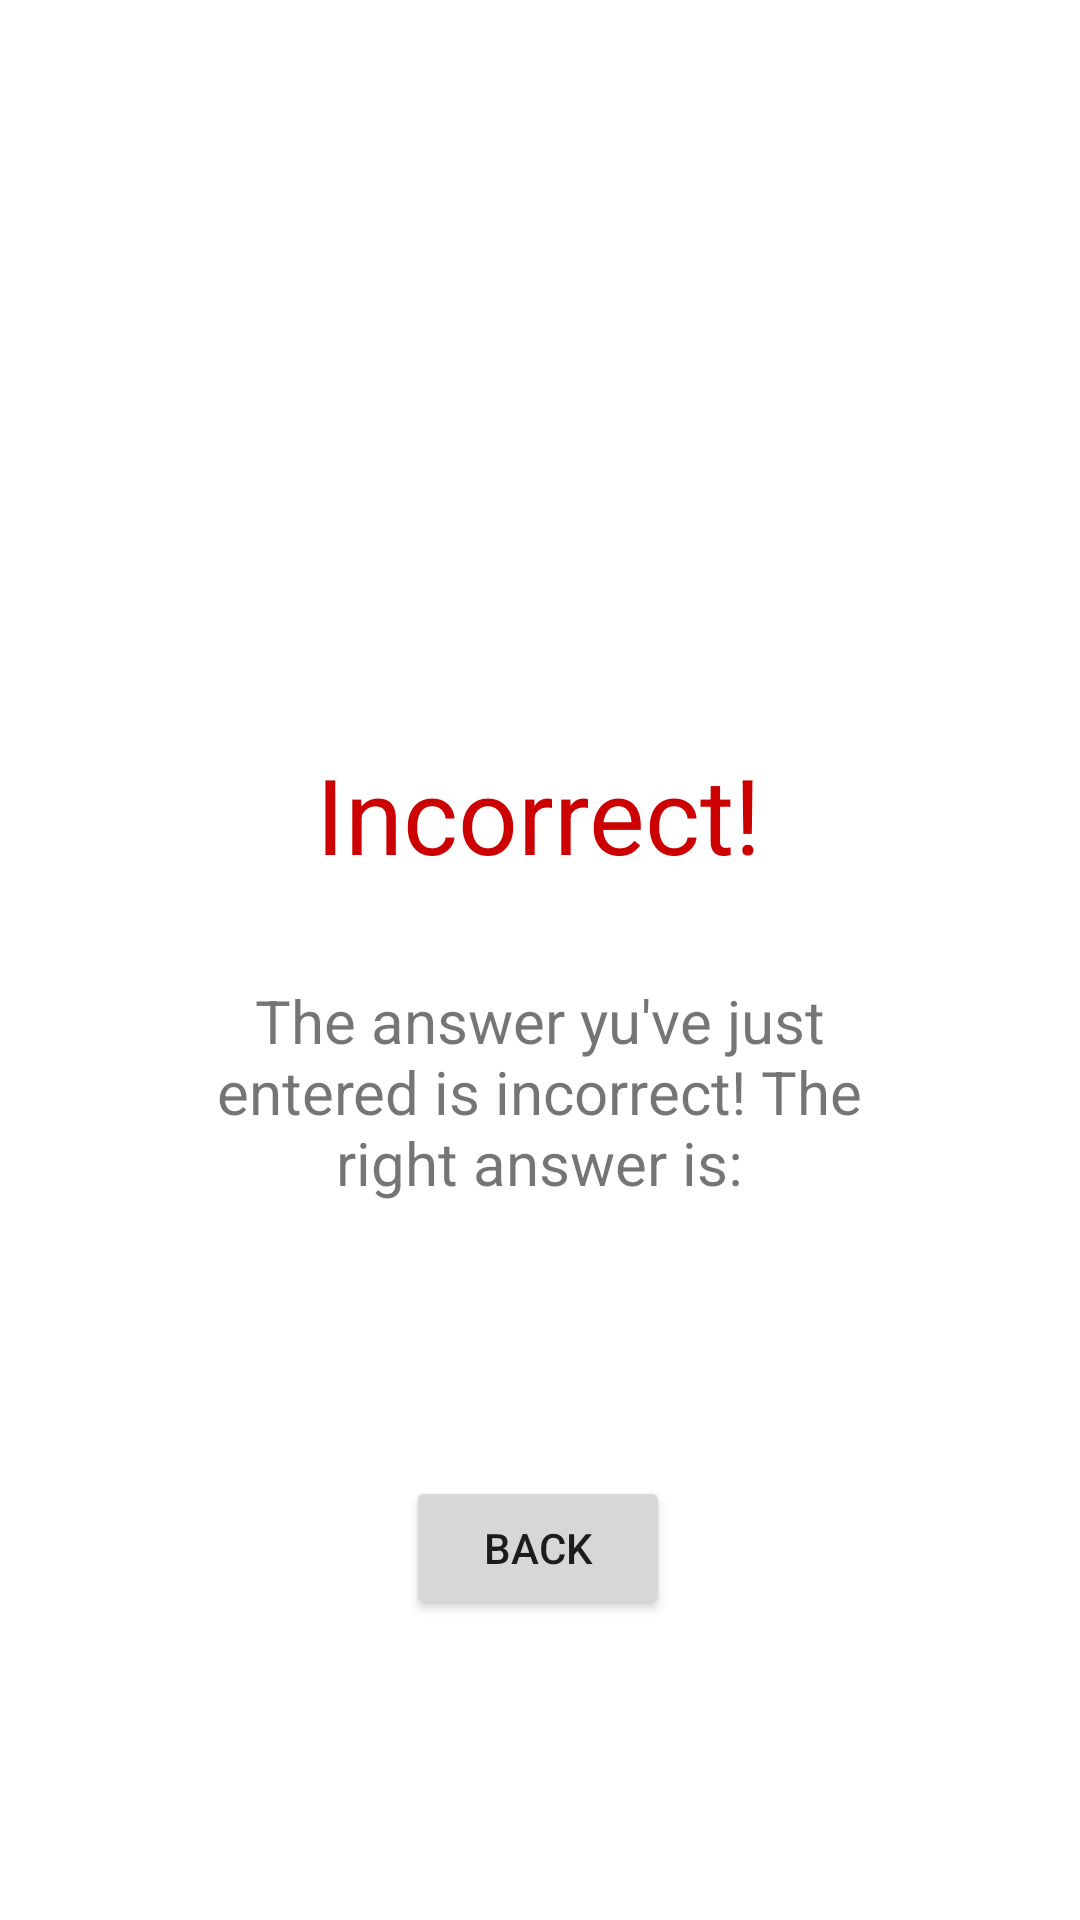

Reconstruct the res/layout file that produces this screen, plus the resources it refers to.
<!-- AndroidManifest.xml: application theme Theme.MyApplication -->
<!-- res/layout/activity_feedback_failed.xml -->
<?xml version="1.0" encoding="utf-8"?>
<androidx.constraintlayout.widget.ConstraintLayout xmlns:android="http://schemas.android.com/apk/res/android"
    xmlns:app="http://schemas.android.com/apk/res-auto"
    xmlns:tools="http://schemas.android.com/tools"
    android:layout_width="match_parent"
    android:layout_height="match_parent"
    tools:context=".FeedbackFailed">

    <TextView
        android:id="@+id/textview_passed"
        android:layout_width="wrap_content"
        android:layout_height="wrap_content"
        android:layout_marginTop="248dp"
        android:text="@string/incorrect"
        android:textSize="35sp"
        android:textColor="@color/Red_700"
        app:layout_constraintEnd_toEndOf="parent"
        app:layout_constraintHorizontal_bias="0.498"
        app:layout_constraintStart_toStartOf="parent"
        app:layout_constraintTop_toTopOf="parent" />

    <TextView
        android:id="@+id/textview_failed_message"
        android:layout_width="250dp"
        android:layout_height="wrap_content"
        android:gravity="center"
        android:layout_marginTop="32dp"
        android:text="@string/wrong_answer_text"
        android:textSize="20sp"
        app:layout_constraintEnd_toEndOf="parent"
        app:layout_constraintHorizontal_bias="0.496"
        app:layout_constraintStart_toStartOf="parent"
        app:layout_constraintTop_toBottomOf="@id/textview_passed" />

    <TextView
        android:id="@+id/textview_correct_answer"
        android:layout_width="wrap_content"
        android:layout_height="wrap_content"
        android:layout_marginTop="20dp"
        android:textSize="20sp"
        app:layout_constraintEnd_toEndOf="parent"
        app:layout_constraintHorizontal_bias="0.498"
        app:layout_constraintStart_toStartOf="parent"
        app:layout_constraintTop_toBottomOf="@id/textview_failed_message" />

    <Button
        android:id="@+id/button_back"
        android:layout_width="wrap_content"
        android:layout_height="wrap_content"
        android:text="@string/back_button_text"
        android:onClick="backToHome"
        android:layout_marginTop="44dp"
        app:layout_constraintEnd_toEndOf="parent"
        app:layout_constraintHorizontal_bias="0.498"
        app:layout_constraintStart_toStartOf="parent"
        app:layout_constraintTop_toBottomOf="@id/textview_correct_answer" />

</androidx.constraintlayout.widget.ConstraintLayout>
<!-- resources referenced by this layout -->
<resources>
  <color name="Red_700">#cc0000</color>
  <string name="back_button_text">Back</string>
  <string name="incorrect" translatable="false">Incorrect!</string>
  <string name="wrong_answer_text">The answer yu\'ve just entered is incorrect! The right answer is:</string>
  <style name="Theme.MyApplication" parent="Theme.MaterialComponents.DayNight.NoActionBar">
          
          <item name="colorPrimary">@color/Green_500</item>
          <item name="colorPrimaryVariant">@color/Green_700</item>
          <item name="colorOnPrimary">@color/white</item>
          
          <item name="colorSecondary">@color/Green_200</item>
          <item name="colorSecondaryVariant">@color/Green_700</item>
          <item name="colorOnSecondary">@color/black</item>
          
          <item name="android:statusBarColor" tools:targetApi="l">?attr/colorPrimaryVariant</item>
          
      </style>
  <color name="Green_500">#FF3F6651</color>
  <color name="Green_700">#FF1F6E42</color>
  <color name="white">#FFFFFFFF</color>
  <color name="Green_200">#FF94FFC5</color>
  <color name="black">#FF000000</color>
</resources>
